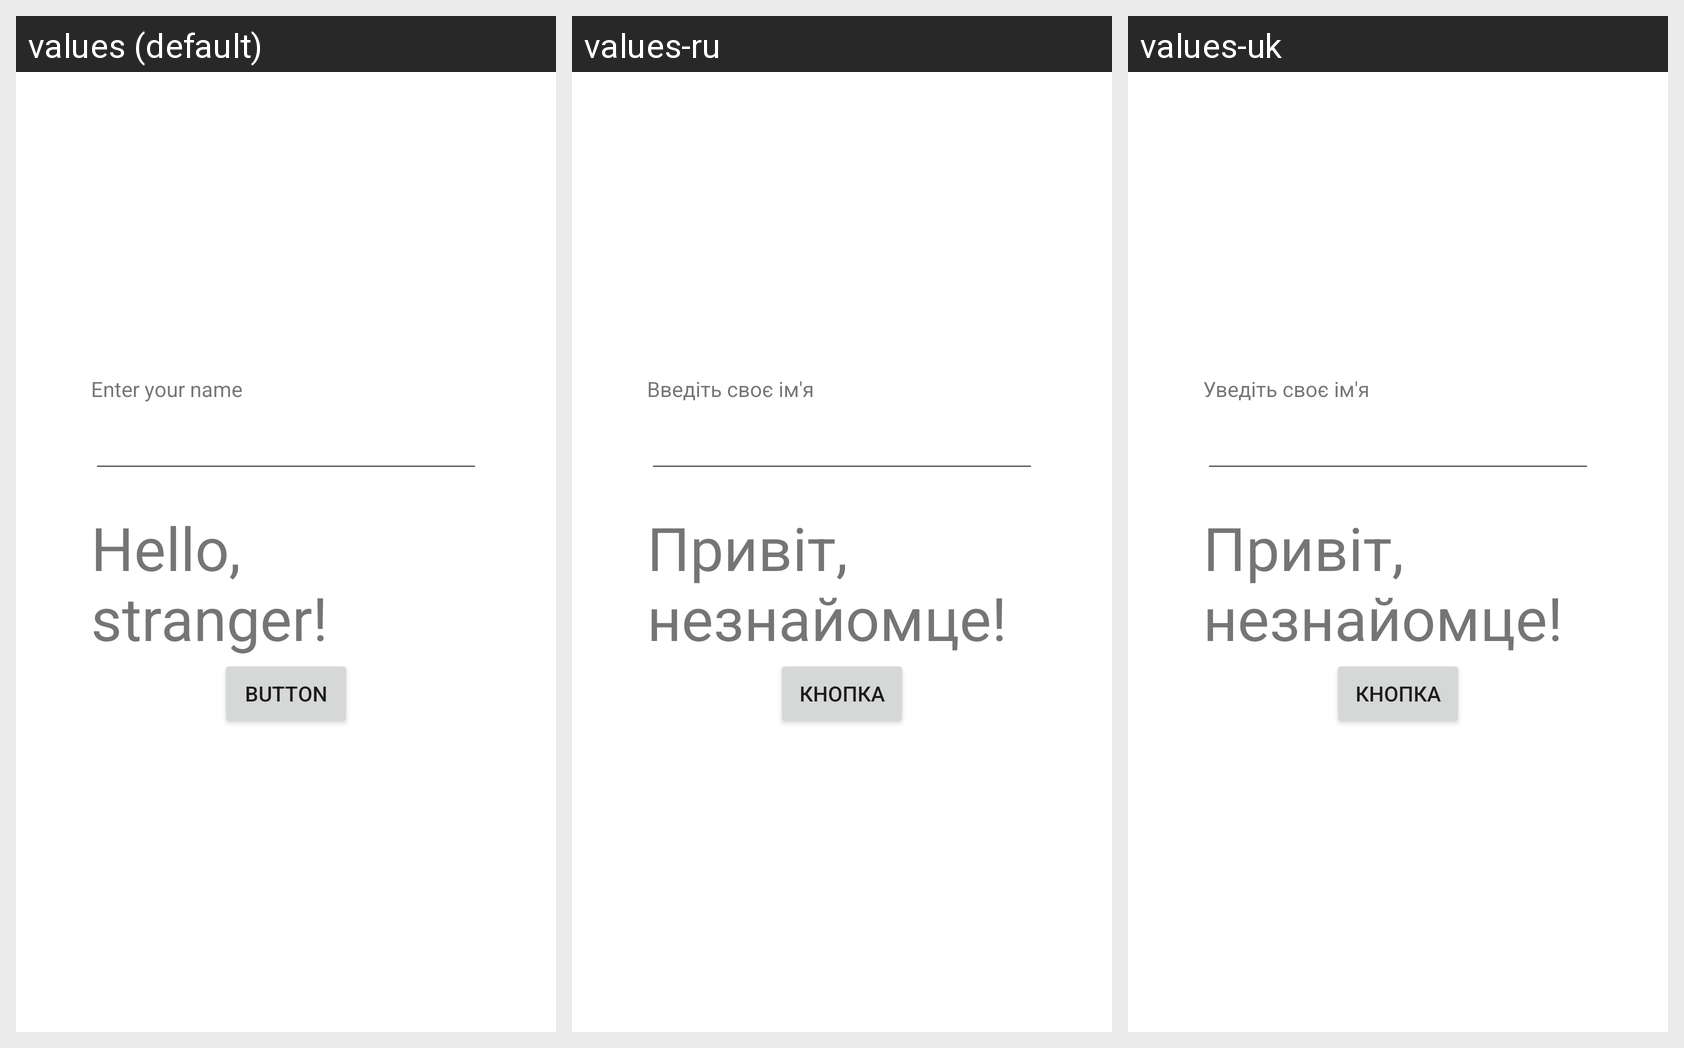

Here is an Android app screen in its default locale and in the app's own translations. Write out the translated-string differences for the strings that appear on this screen.
Android screen res/layout/activity_main.xml rendered under 3 locales, left to right: values (default), values-ru, values-uk. Device: Nexus 5 (rendered at 1080×1920; each locale shown at half size, 540×960, under a caption strip naming it); theme Theme.Herhel_AI183_Lab1.
Strings drawn on this screen, with the default value and each locale's value (text and hints the layout hard-codes, and strings that could not be matched under every locale, appear in the picture but are not listed):

label_enter_name
  values: Enter your name
  values-ru: Введіть своє ім'я
  values-uk: Уведіть своє ім'я

label_hello_noname
  values: Hello, stranger!
  values-ru: Привіт, незнайомце!
  values-uk: Привіт, незнайомце!

button
  values: Button
  values-ru: Кнопка
  values-uk: Кнопка
